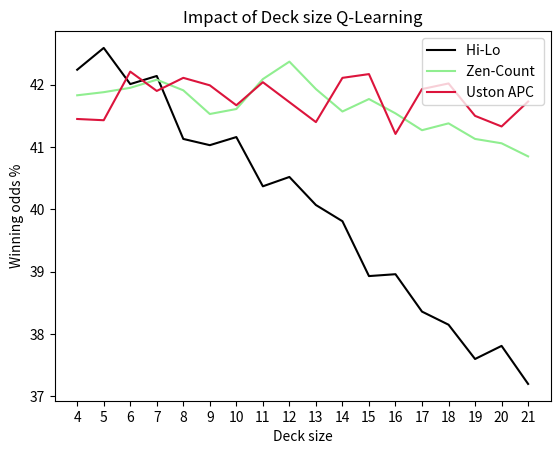

Generate this figure with matplotlib:
import matplotlib.pyplot as plt
import numpy as np

x1 = ['4','5','6','7','8','9','10','11','12','13','14','15','16','17','18','19','20','21']
y1 = [42.24, 42.59, 42.01, 42.14, 41.13, 41.03, 41.16, 40.37, 40.52, 40.07, 39.81, 38.93, 38.96, 38.36, 38.15, 37.60, 37.81, 37.20]

x2 = ['4','5','6','7','8','9','10','11','12','13','14','15','16','17','18','19','20','21']
y2 = [41.83, 41.88, 41.95, 42.08, 41.91, 41.53, 41.61, 42.09, 42.37, 41.93, 41.57, 41.77, 41.54, 41.27, 41.38, 41.13, 41.06, 40.85]

x3 = ['4','5','6','7','8','9','10','11','12','13','14','15','16','17','18','19','20','21']
y3 = [41.45, 41.43, 42.21, 41.90, 42.11, 41.99, 41.67, 42.04, 41.72, 41.40, 42.11, 42.17, 41.21, 41.93, 42.02, 41.50, 41.33, 41.73]

plt.plot(x1, y1, color = "black", label = 'Hi-Lo ')
plt.legend(loc= "upper right")
plt.plot(x2, y2, color = "lightgreen", label = 'Zen-Count ')
plt.legend(loc= "upper right")
plt.plot(x3, y3, color = "crimson", label = 'Uston APC')
plt.legend(loc= "upper right")
plt.title('Impact of Deck size Q-Learning')
plt.show()
plt.ylabel('Winning odds %')
plt.xlabel('Deck size')